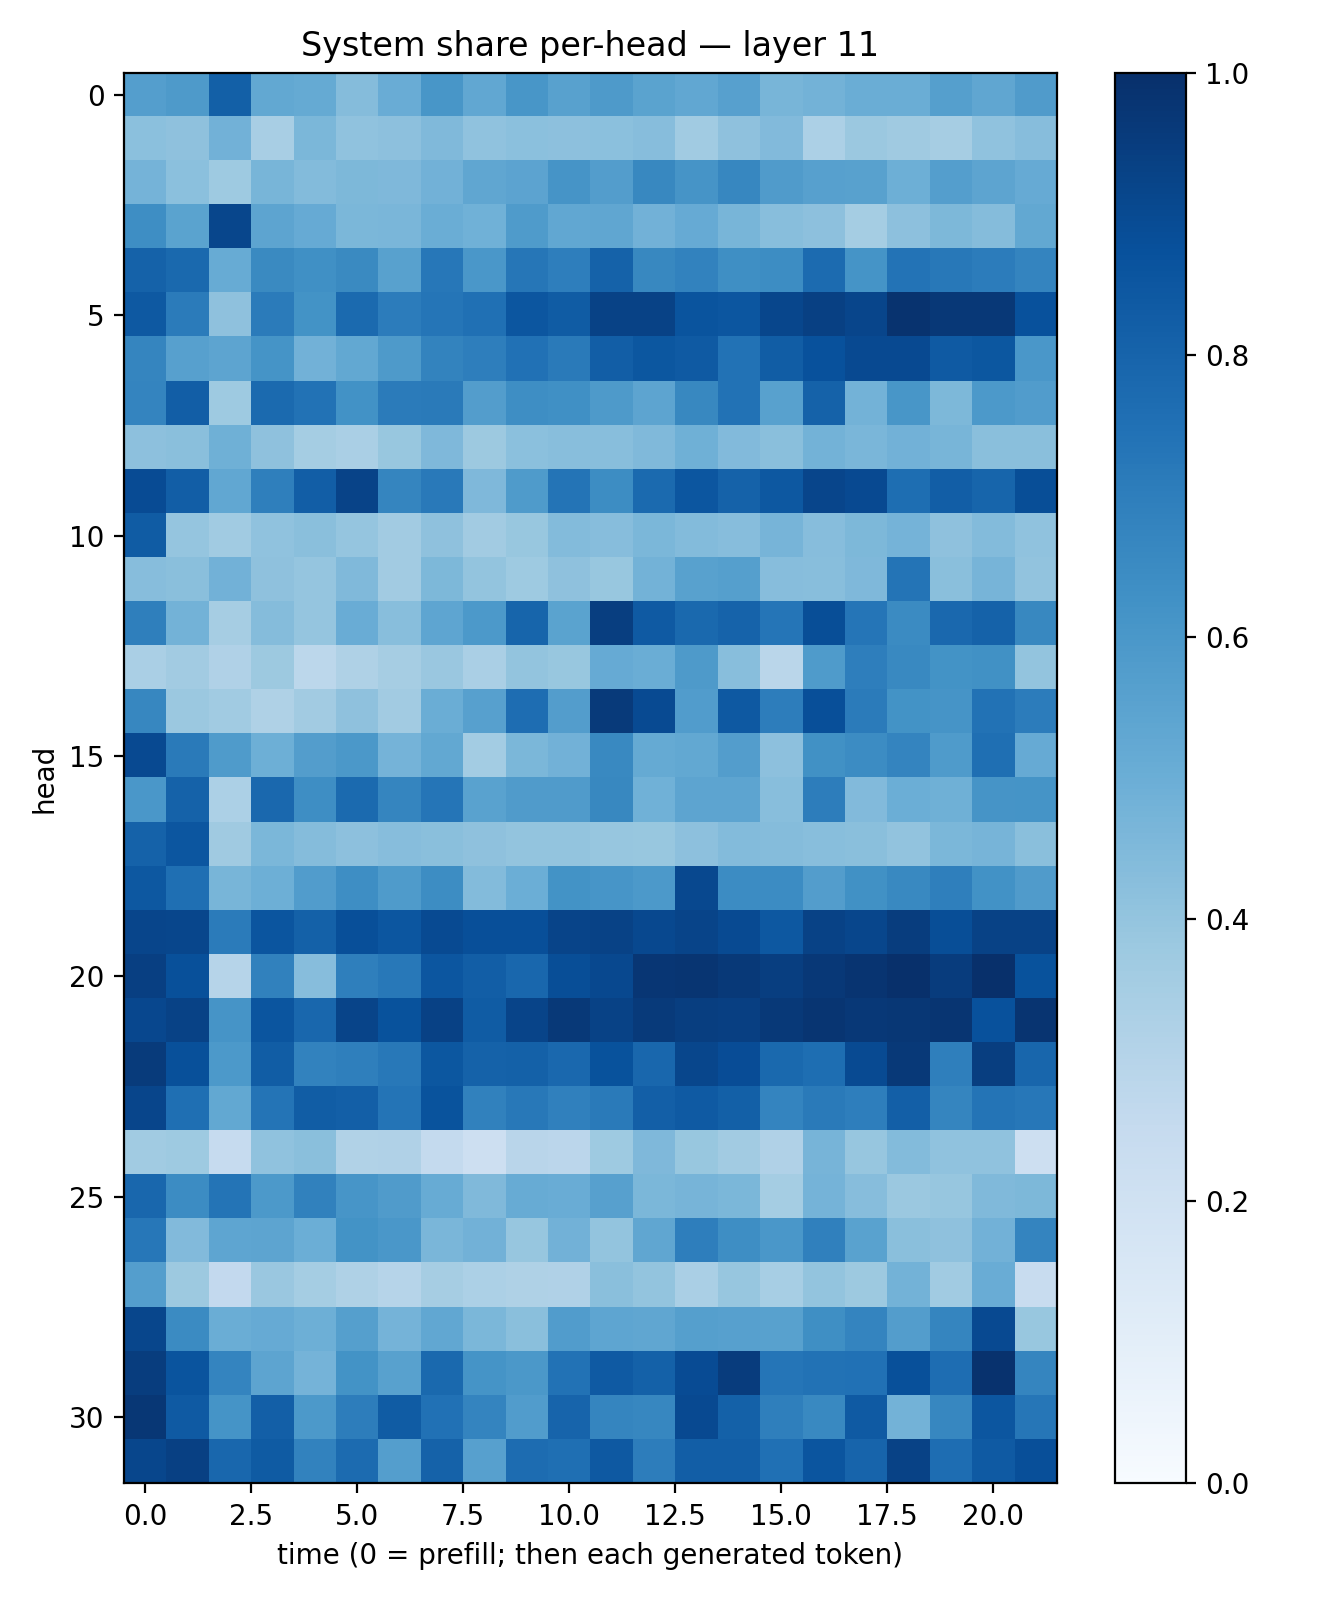

The data file committed next to this chart (first rows):
0.5668999, 0.58704424, 0.81472117, 0.5258332, 0.5193151, 0.43575773, 0.50665736, 0.6015641, 0.53022915, 0.6021237, 0.55733633, 0.5864642, 0.54991823, 0.53064215, 0.56046593, 0.4653983, 0.47756678, 0.50054777, 0.501902, 0.5653828, 0.5326115, 0.58133286
0.4207, 0.4122, 0.4813, 0.3417, 0.4577, 0.4067, 0.4155, 0.4463, 0.4079, 0.4192, 0.4144, 0.42, 0.4321, 0.3651, 0.4126, 0.4423, 0.3311, 0.3797, 0.3681, 0.3486, 0.4069, 0.4301
0.4751, 0.4193, 0.373, 0.4677, 0.4412, 0.4532, 0.4526, 0.4817, 0.5324, 0.5443, 0.6097, 0.5714, 0.6622, 0.6102, 0.6662, 0.5796, 0.5599, 0.5577, 0.4923, 0.5693, 0.5408, 0.5121
0.6387, 0.549, 0.9108, 0.5414, 0.5132, 0.4607, 0.4635, 0.5034, 0.4873, 0.5855, 0.5292, 0.5349, 0.4828, 0.5154, 0.467, 0.4275, 0.4175, 0.3528, 0.4178, 0.4546, 0.4336, 0.525
0.808, 0.7785, 0.5117, 0.6557, 0.6307, 0.6542, 0.5551, 0.7242, 0.5992, 0.73, 0.6966, 0.805, 0.6627, 0.6811, 0.6351, 0.6421, 0.7733, 0.6136, 0.7411, 0.7197, 0.7066, 0.6736
0.8409, 0.7092, 0.4114, 0.7093, 0.6191, 0.7773, 0.7049, 0.7313, 0.7533, 0.8544, 0.8312, 0.9285, 0.9269, 0.8632, 0.8552, 0.9105, 0.9347, 0.9145, 0.988, 0.967, 0.9667, 0.8746
0.6688, 0.5613, 0.5402, 0.6149, 0.4838, 0.5253, 0.5864, 0.6767, 0.6972, 0.7475, 0.7125, 0.8211, 0.8479, 0.837, 0.7447, 0.8277, 0.8719, 0.9017, 0.8987, 0.8382, 0.8483, 0.6002
0.6754, 0.8214, 0.3733, 0.7769, 0.7434, 0.6231, 0.7083, 0.711, 0.5737, 0.6373, 0.6302, 0.5869, 0.5392, 0.6633, 0.7427, 0.557, 0.8063, 0.4766, 0.6042, 0.4556, 0.5929, 0.5763
0.4155, 0.4234, 0.4902, 0.4125, 0.3519, 0.3367, 0.3884, 0.4493, 0.3753, 0.4204, 0.4291, 0.4269, 0.4458, 0.4906, 0.4432, 0.4236, 0.4771, 0.4636, 0.4821, 0.466, 0.4247, 0.4255
0.8944, 0.8227, 0.5288, 0.6935, 0.8235, 0.9257, 0.6686, 0.717, 0.4523, 0.5837, 0.7346, 0.6413, 0.7735, 0.8519, 0.806, 0.8458, 0.9149, 0.9, 0.7601, 0.8238, 0.7931, 0.8846
0.8314, 0.3953, 0.3658, 0.4063, 0.4232, 0.3949, 0.3598, 0.4114, 0.3608, 0.3882, 0.4393, 0.4303, 0.4608, 0.4408, 0.4311, 0.4726, 0.4329, 0.4556, 0.4763, 0.4123, 0.4402, 0.4073
0.4325, 0.4225, 0.483, 0.4109, 0.397, 0.4471, 0.3624, 0.4536, 0.4022, 0.3732, 0.4107, 0.3895, 0.4782, 0.5579, 0.5643, 0.4305, 0.4279, 0.4501, 0.7371, 0.4224, 0.4701, 0.4048
0.6917, 0.4788, 0.3495, 0.4339, 0.3966, 0.5067, 0.4275, 0.5382, 0.593, 0.794, 0.5506, 0.9431, 0.8385, 0.781, 0.8043, 0.7309, 0.8862, 0.734, 0.6519, 0.7823, 0.8052, 0.6637
0.3372, 0.3631, 0.318, 0.378, 0.2782, 0.3215, 0.3497, 0.385, 0.3369, 0.4015, 0.3885, 0.512, 0.5002, 0.589, 0.4271, 0.2876, 0.583, 0.6961, 0.6591, 0.6205, 0.628, 0.4011
0.6654, 0.3825, 0.3636, 0.3222, 0.3604, 0.4134, 0.3598, 0.5031, 0.5618, 0.7623, 0.5714, 0.9586, 0.8983, 0.5771, 0.8412, 0.7002, 0.8797, 0.708, 0.6175, 0.6101, 0.7435, 0.7053
0.9017, 0.7113, 0.5859, 0.4923, 0.5738, 0.5968, 0.4732, 0.5242, 0.3587, 0.4599, 0.4809, 0.6595, 0.5166, 0.5267, 0.5723, 0.4152, 0.6288, 0.6476, 0.6737, 0.5854, 0.7544, 0.515
0.6014, 0.8066, 0.3287, 0.7849, 0.6381, 0.7757, 0.6713, 0.7316, 0.5519, 0.5789, 0.5796, 0.662, 0.486, 0.5402, 0.5405, 0.4279, 0.7029, 0.4442, 0.4991, 0.4894, 0.6095, 0.617
0.8061, 0.8536, 0.3676, 0.459, 0.4359, 0.4163, 0.4319, 0.4225, 0.414, 0.3985, 0.4008, 0.3915, 0.3895, 0.4156, 0.4389, 0.4367, 0.4291, 0.4244, 0.4041, 0.4589, 0.4702, 0.4253
0.8473, 0.7571, 0.4687, 0.4935, 0.5744, 0.6382, 0.5853, 0.6411, 0.4405, 0.4984, 0.6182, 0.6069, 0.592, 0.9027, 0.6454, 0.6449, 0.5713, 0.6288, 0.66, 0.695, 0.6244, 0.5803
0.9155, 0.9127, 0.7081, 0.8558, 0.8088, 0.8801, 0.8545, 0.898, 0.8812, 0.8818, 0.9182, 0.9259, 0.9061, 0.9183, 0.8964, 0.8461, 0.929, 0.9103, 0.947, 0.8857, 0.9266, 0.9261
0.94, 0.8757, 0.3005, 0.6837, 0.4305, 0.6942, 0.7218, 0.8518, 0.8228, 0.7884, 0.8848, 0.9033, 0.9751, 0.9767, 0.9648, 0.9416, 0.9675, 0.9808, 0.9988, 0.9492, 0.9972, 0.8683
0.9097, 0.9288, 0.6126, 0.8569, 0.7855, 0.9217, 0.8698, 0.9301, 0.8305, 0.9198, 0.9641, 0.9278, 0.9589, 0.9422, 0.9398, 0.9612, 0.9782, 0.9666, 0.9703, 0.9781, 0.8733, 0.9832
0.9569, 0.8775, 0.5918, 0.8265, 0.6814, 0.6945, 0.7219, 0.849, 0.805, 0.8089, 0.7849, 0.8706, 0.7852, 0.9124, 0.8883, 0.7798, 0.7615, 0.8951, 0.9632, 0.6929, 0.9419, 0.7925
0.9152, 0.7576, 0.5235, 0.7357, 0.8248, 0.8181, 0.7348, 0.8662, 0.6874, 0.7191, 0.6907, 0.7126, 0.8178, 0.8379, 0.8143, 0.6722, 0.7122, 0.699, 0.8175, 0.6704, 0.7376, 0.7232
0.3657, 0.3717, 0.2479, 0.4099, 0.4242, 0.313, 0.3166, 0.2543, 0.2143, 0.2915, 0.285, 0.3733, 0.45, 0.3895, 0.3626, 0.3203, 0.4722, 0.3916, 0.4394, 0.4092, 0.4099, 0.2135
0.7875, 0.6446, 0.7356, 0.5936, 0.6868, 0.6076, 0.5808, 0.5109, 0.4484, 0.5096, 0.5061, 0.562, 0.4592, 0.4692, 0.4577, 0.3531, 0.4751, 0.4321, 0.3805, 0.3944, 0.4474, 0.454
0.7247, 0.4443, 0.5388, 0.5416, 0.4991, 0.6177, 0.5977, 0.4625, 0.4824, 0.392, 0.4816, 0.4022, 0.5334, 0.6987, 0.6369, 0.6009, 0.6884, 0.5534, 0.4255, 0.4112, 0.4827, 0.672
0.5699, 0.3758, 0.2615, 0.3835, 0.3545, 0.3233, 0.2998, 0.35, 0.3316, 0.324, 0.3193, 0.4229, 0.3986, 0.3398, 0.3912, 0.3439, 0.4001, 0.3751, 0.4804, 0.3645, 0.5059, 0.2394
0.9103, 0.6513, 0.5004, 0.5118, 0.4927, 0.5641, 0.4759, 0.5282, 0.4594, 0.4231, 0.5767, 0.5385, 0.5346, 0.5645, 0.5607, 0.556, 0.6351, 0.6722, 0.5731, 0.6702, 0.899, 0.3894
0.9458, 0.8616, 0.6739, 0.5403, 0.4761, 0.621, 0.5581, 0.7788, 0.6147, 0.5963, 0.7425, 0.836, 0.8102, 0.894, 0.9511, 0.7342, 0.744, 0.747, 0.8763, 0.7629, 0.9909, 0.6709
0.9688, 0.8374, 0.614, 0.8191, 0.5907, 0.7005, 0.8282, 0.7465, 0.6731, 0.575, 0.7981, 0.6714, 0.668, 0.8988, 0.8089, 0.6917, 0.658, 0.8363, 0.4782, 0.666, 0.8537, 0.7282
0.912, 0.9358, 0.7854, 0.8322, 0.6836, 0.7726, 0.5685, 0.8063, 0.5613, 0.7679, 0.7569, 0.8426, 0.7023, 0.8212, 0.8208, 0.7526, 0.8574, 0.7996, 0.926, 0.7653, 0.8362, 0.8819
